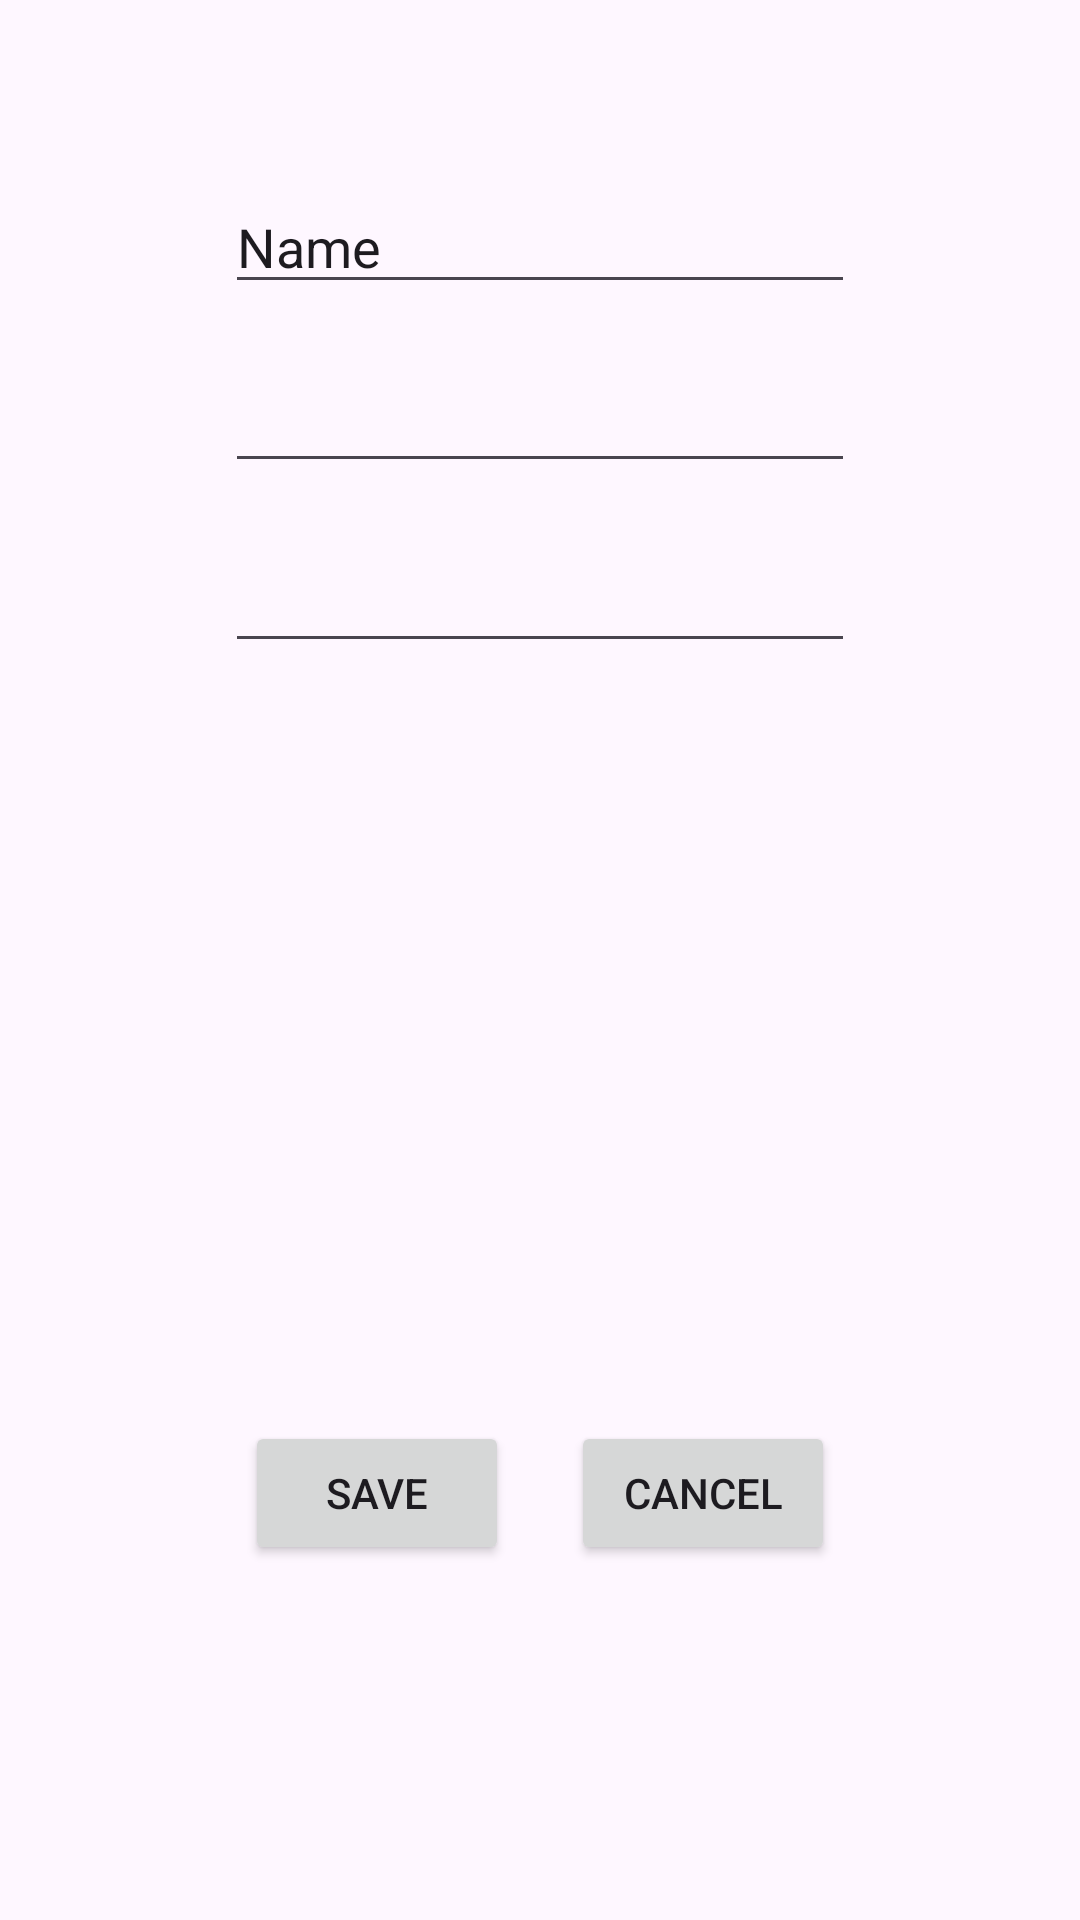

Layout XML and referenced resources for this Android screen:
<!-- AndroidManifest.xml: application theme Theme.EventAppProject -->
<!-- res/layout/activity_edit_event.xml -->
<?xml version="1.0" encoding="utf-8"?>
<androidx.constraintlayout.widget.ConstraintLayout xmlns:android="http://schemas.android.com/apk/res/android"
    xmlns:app="http://schemas.android.com/apk/res-auto"
    xmlns:tools="http://schemas.android.com/tools"
    android:id="@+id/main"
    android:layout_width="match_parent"
    android:layout_height="match_parent"
    tools:context=".EditEvent">

    <Button
        android:id="@+id/saveButton"
        android:layout_width="wrap_content"
        android:layout_height="wrap_content"
        android:text="Save"
        app:layout_constraintBottom_toBottomOf="parent"
        app:layout_constraintEnd_toEndOf="parent"
        app:layout_constraintStart_toStartOf="parent"
        app:layout_constraintTop_toTopOf="parent"
        app:layout_constraintHorizontal_bias="0.3"
        app:layout_constraintVertical_bias="0.8"
        tools:layout_editor_absoluteX="81dp"
        tools:layout_editor_absoluteY="392dp" />

    <EditText
        android:id="@+id/editName"
        android:layout_width="wrap_content"
        android:layout_height="wrap_content"
        android:ems="10"
        android:inputType="text"
        android:text="Name"
        app:layout_constraintBottom_toBottomOf="parent"
        app:layout_constraintEnd_toEndOf="parent"
        app:layout_constraintStart_toStartOf="parent"
        app:layout_constraintTop_toTopOf="parent"
        app:layout_constraintVertical_bias="0.1"
        tools:layout_editor_absoluteX="103dp"
        tools:layout_editor_absoluteY="89dp" />

    <EditText
        android:id="@+id/editDate"
        android:layout_width="wrap_content"
        android:layout_height="wrap_content"
        android:ems="10"
        app:layout_constraintBottom_toBottomOf="parent"
        app:layout_constraintEnd_toEndOf="parent"
        app:layout_constraintStart_toStartOf="parent"
        app:layout_constraintTop_toTopOf="parent"
        app:layout_constraintVertical_bias="0.2"
        android:inputType="date"
        tools:layout_editor_absoluteX="102dp"
        tools:layout_editor_absoluteY="156dp" />

    <EditText
        android:id="@+id/editInfo"
        android:layout_width="wrap_content"
        android:layout_height="wrap_content"
        app:layout_constraintBottom_toBottomOf="parent"
        app:layout_constraintEnd_toEndOf="parent"
        app:layout_constraintStart_toStartOf="parent"
        app:layout_constraintTop_toTopOf="parent"
        app:layout_constraintVertical_bias="0.3"
        android:ems="10"
        android:gravity="start|top"
        android:inputType="textMultiLine"
        tools:layout_editor_absoluteX="103dp"
        tools:layout_editor_absoluteY="238dp" />

    <Button
        android:id="@+id/cancelButton"
        android:layout_width="wrap_content"
        android:layout_height="wrap_content"
        app:layout_constraintBottom_toBottomOf="parent"
        app:layout_constraintEnd_toEndOf="parent"
        app:layout_constraintStart_toStartOf="parent"
        app:layout_constraintTop_toTopOf="parent"
        app:layout_constraintHorizontal_bias="0.7"
        app:layout_constraintVertical_bias="0.8"
        android:text="Cancel"
        tools:layout_editor_absoluteX="226dp"
        tools:layout_editor_absoluteY="394dp" />

</androidx.constraintlayout.widget.ConstraintLayout>
<!-- resources referenced by this layout -->
<resources>
  <style name="Theme.EventAppProject" parent="Base.Theme.EventAppProject" />
  <style name="Base.Theme.EventAppProject" parent="Theme.Material3.DayNight.NoActionBar">
          
          
      </style>
</resources>
